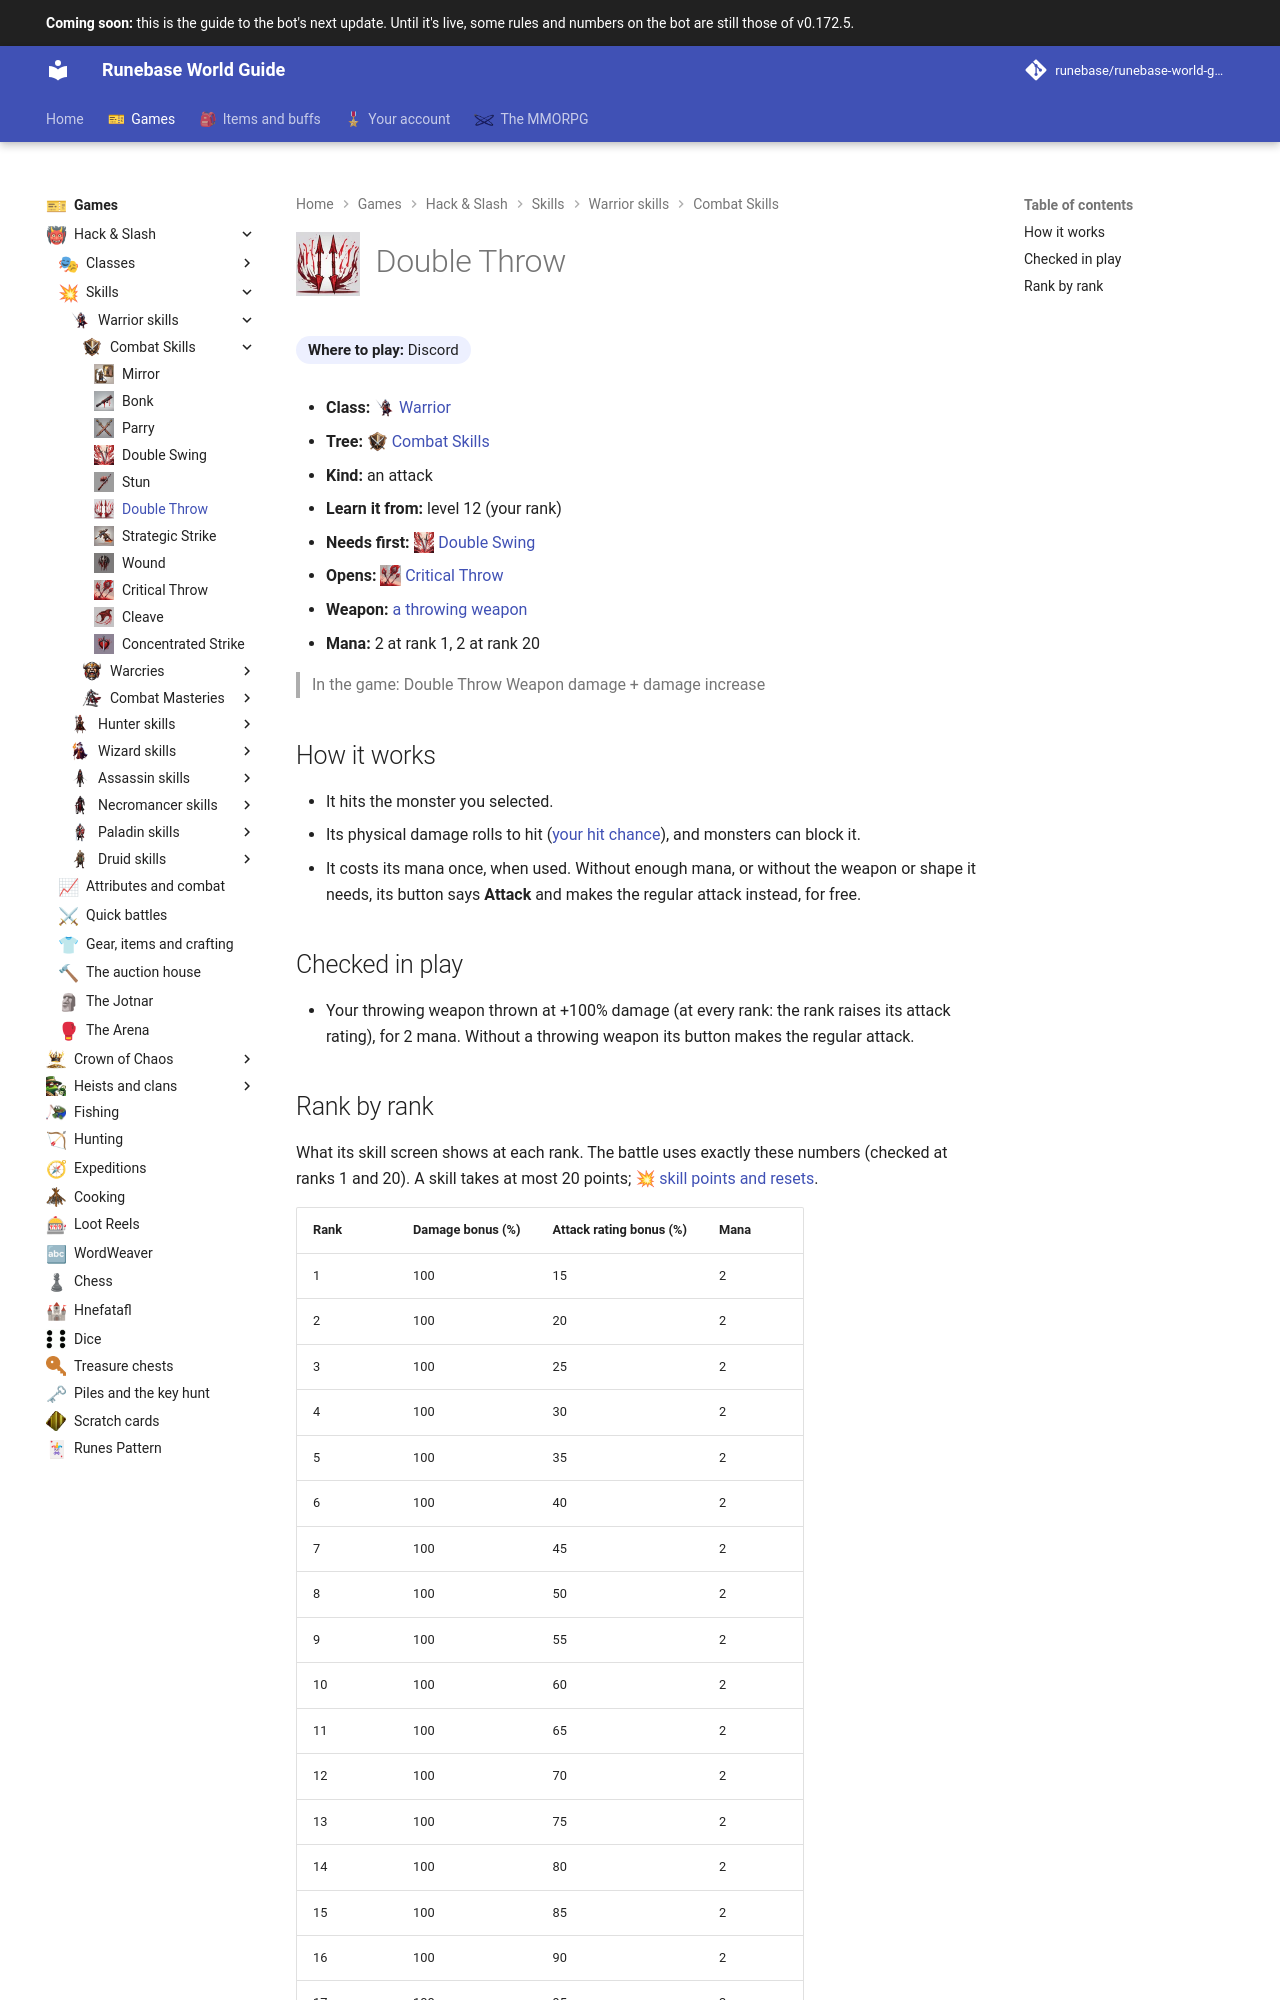

repository: Runebase/runebase-world-guide · page: next/games/hack-and-slash/skills/warrior/combat-skills/double-throw/index.html · generator: mkdocs

---
title: "Double Throw"
icon: guide/nav
nav_icon: "assets/icons/skill/warrior/double-throw.webp"
---

# ![Double Throw](../../../../../assets/icons/skill/warrior/double-throw.webp){ .gi .gi-title width="64" height="64" loading="lazy" } Double Throw

**Where to play:** Discord
{ .where-to-play }

- **Class:** <span class="gi-m">![](../../../../../assets/icons/class/warrior.webp){ .gi .gi-mention width="20" height="20" loading="lazy" }&nbsp;[Warrior](../../../classes/warrior.md)</span>
- **Tree:** <span class="gi-m">![](../../../../../assets/icons/skill-tree/combat-skills.webp){ .gi .gi-mention width="20" height="20" loading="lazy" }&nbsp;[Combat Skills](index.md)</span>
- **Kind:** an attack
- **Learn it from:** level 12 (your rank)
- **Needs first:** <span class="gi-m">![](../../../../../assets/icons/skill/warrior/double-swing.webp){ .gi .gi-mention width="20" height="20" loading="lazy" }&nbsp;[Double Swing](double-swing.md)</span>
- **Opens:** <span class="gi-m">![](../../../../../assets/icons/skill/warrior/critical-throw.webp){ .gi .gi-mention width="20" height="20" loading="lazy" }&nbsp;[Critical Throw](critical-throw.md)</span>
- **Weapon:** [a throwing weapon](../../../gear-and-crafting.md#weapons-that-skills-need)
- **Mana:** 2 at rank 1, 2 at rank 20

> In the game: Double Throw Weapon damage + damage increase

## How it works

- It hits the monster you selected.
- Its physical damage rolls to hit ([your hit chance](../../../attributes-and-combat.md#hitting-and-missing)), and monsters can block it.
- It costs its mana once, when used. Without enough mana, or without the weapon or shape it needs, its button says **Attack** and makes the regular attack instead, for free.

## Checked in play

- Your throwing weapon thrown at +100% damage (at every rank: the rank raises its attack rating), for 2 mana. Without a throwing weapon its button makes the regular attack.
